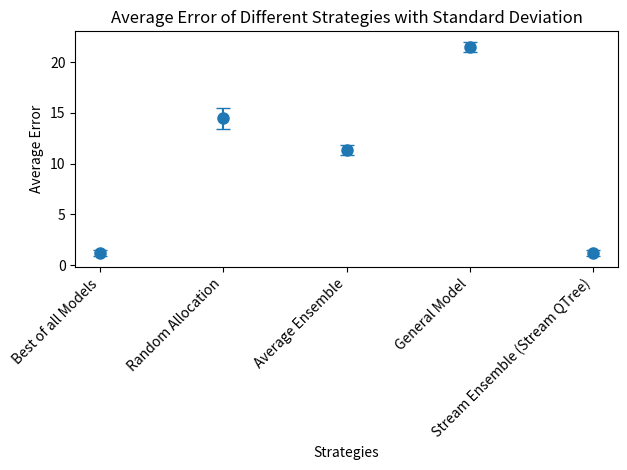

Generate this figure with matplotlib:
import matplotlib.pyplot as plt

# Data
strategies = ['Best of all Models', 'Random Allocation', 'Average Ensemble', 'General Model', 'Stream Ensemble (Stream QTree)']
average_errors = [1.184, 14.447, 11.339, 21.482, 1.186]
std_deviations = [0.335, 15.131, 0.508, 0.492, 0.339]

std_deviations[1] = 1

# Plot points with error bars
plt.errorbar(strategies, average_errors, yerr=std_deviations, fmt='o', markersize=8, capsize=5)

# Title and labels
plt.title('Average Error of Different Strategies with Standard Deviation')
plt.xlabel('Strategies')
plt.ylabel('Average Error')

# Rotate x-axis labels for better readability
plt.xticks(rotation=45, ha='right')

# Show plot
plt.tight_layout()
plt.show()

